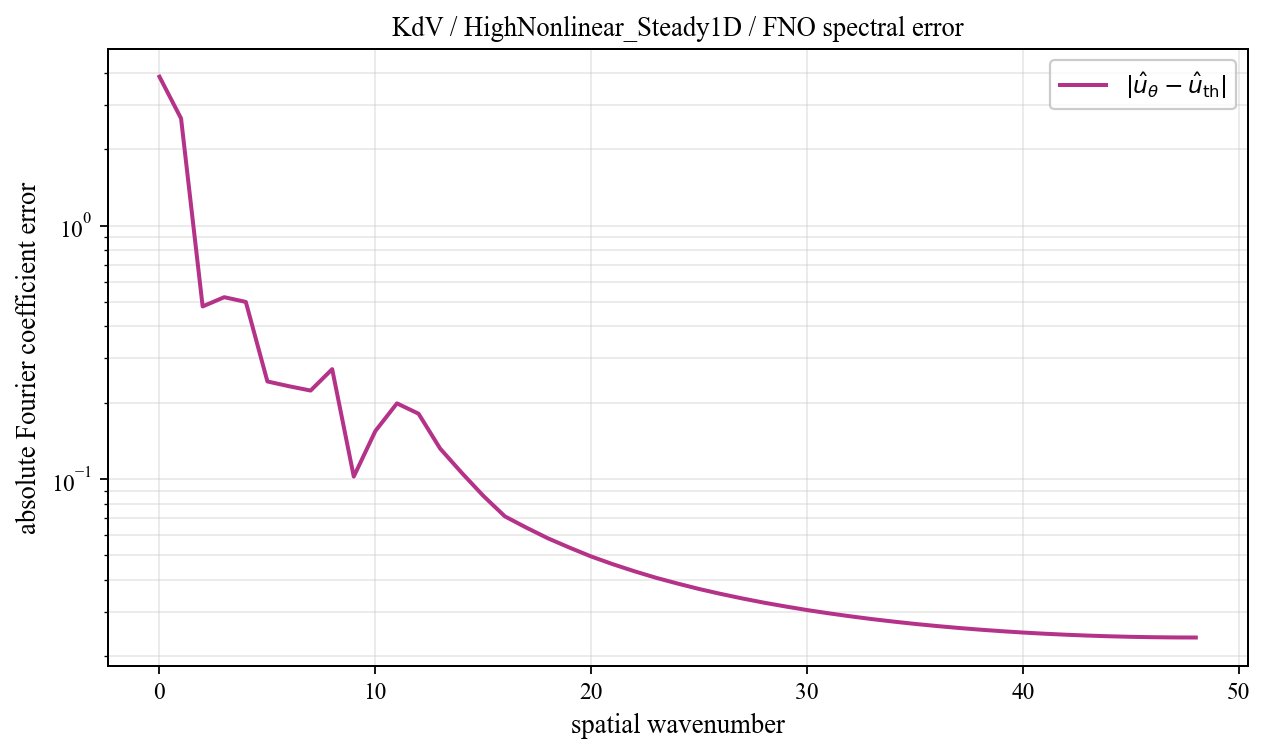

The table this chart was drawn from, first rows:
spatial_wavenumber, prediction_magnitude, theory_magnitude, absolute_coefficient_error
0, 3.897, 0.02907, 3.868
1, 2.644, 0.03921, 2.647
2, 0.4438, 0.04048, 0.4797
3, 0.2686, 0.2754, 0.5217
4, 0.4124, 0.3872, 0.4997
5, 0.2767, 0.1072, 0.2426
6, 0.2435, 0.1317, 0.2323
7, 0.2183, 0.121, 0.2234
8, 0.3032, 0.2067, 0.2713
9, 0.1361, 0.05633, 0.1022
10, 0.1745, 0.03031, 0.1546
11, 0.2167, 0.01988, 0.1988
12, 0.1952, 0.01442, 0.181
13, 0.1414, 0.01113, 0.1319
14, 0.1123, 0.008963, 0.1058
15, 0.09017, 0.007451, 0.08582
16, 0.07442, 0.006345, 0.0712
17, 0.06653, 0.005508, 0.06424
18, 0.05985, 0.004857, 0.0583
19, 0.05454, 0.00434, 0.05358
20, 0.04994, 0.003921, 0.04945
21, 0.04623, 0.003576, 0.04611
22, 0.04307, 0.003289, 0.04325
23, 0.04035, 0.003047, 0.04076
24, 0.03808, 0.002841, 0.03867
25, 0.03605, 0.002665, 0.0368
26, 0.03432, 0.002512, 0.0352
27, 0.03279, 0.00238, 0.03378
28, 0.03143, 0.002264, 0.03251
29, 0.03025, 0.002163, 0.03141
30, 0.02918, 0.002073, 0.0304
31, 0.02825, 0.001994, 0.02952
32, 0.02741, 0.001924, 0.02872
33, 0.02666, 0.001862, 0.028
34, 0.026, 0.001807, 0.02737
35, 0.02541, 0.001758, 0.0268
36, 0.02488, 0.001715, 0.0263
37, 0.02441, 0.001677, 0.02584
38, 0.024, 0.001644, 0.02544
39, 0.02363, 0.001614, 0.02509
40, 0.02332, 0.001589, 0.02478
41, 0.02304, 0.001567, 0.02452
42, 0.02281, 0.001548, 0.02429
43, 0.02262, 0.001533, 0.02411
44, 0.02246, 0.00152, 0.02395
45, 0.02234, 0.001511, 0.02384
46, 0.02226, 0.001504, 0.02375
47, 0.02221, 0.0015, 0.0237
48, 0.02219, 0.001498, 0.02369
